Photos from the image-classification dataset "mushroom_dataset" in the GitHub repository Reyhan-Code/Capstone-ShroomScan. Its 40 classes are: Agaricus augustus, Amanita amerirubescens, Amanita calyptroderma, Armillaria mellea, Armillaria tabescens, Artomyces pyxidatus, Bolbitius titubans, Boletus pallidus, Boletus rex-veris, Cantharellus californicus, Cantharellus cinnabarinus, Cerioporus squamosus, Chlorophyllum brunneum, Clitocybe nuda, Coprinellus micaceus, Coprinopsis lagopus, Coprinus comatus, Crucibulum laeve, Cryptoporus volvatus, Entoloma abortivum, Flammulina velutipes, Fomitopsis mounceae, Ganoderma applanatum, Ganoderma curtisii, Ganoderma oregonense, Ganoderma tsugae, Gliophorus psittacinus, Gloeophyllum sepiarium, Gymnopilus luteofolius, Hypholoma lateritium, Leucoagaricus americanus, Leucoagaricus leucothites, Lycogala epidendrum, Mycena leaiana, Panellus stipticus, Phaeolus schweinitzii, Phyllotopsis nidulans, Psilocybe caerulescens, Psilocybe cubensis, Schizophyllum commune.

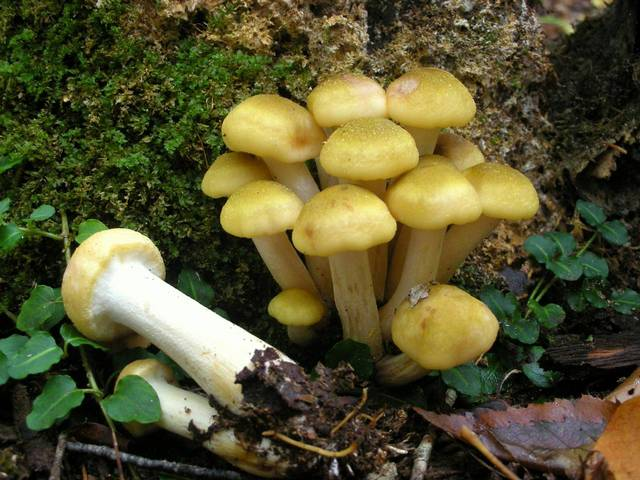
Label: Armillaria mellea

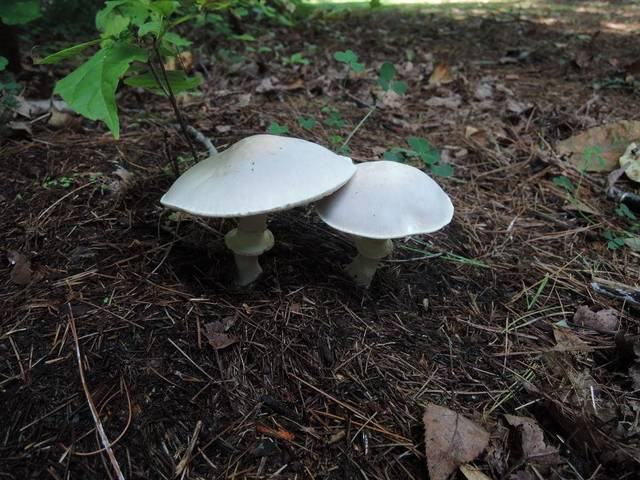
Label: Leucoagaricus leucothites

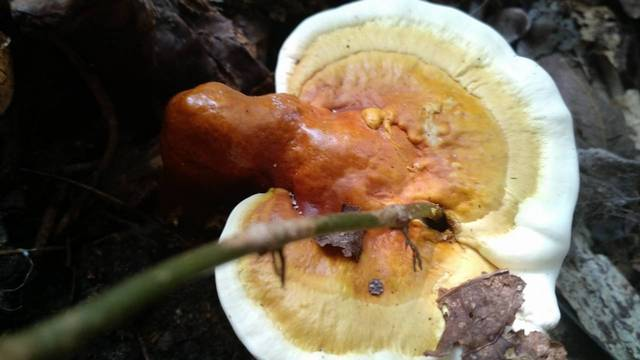
Label: Ganoderma curtisii

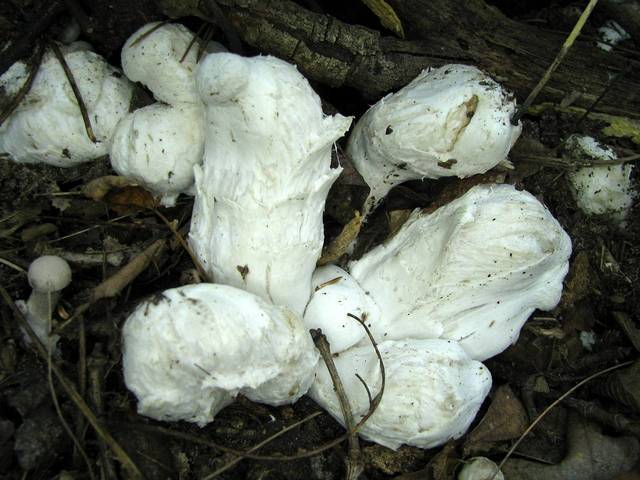
Label: Entoloma abortivum

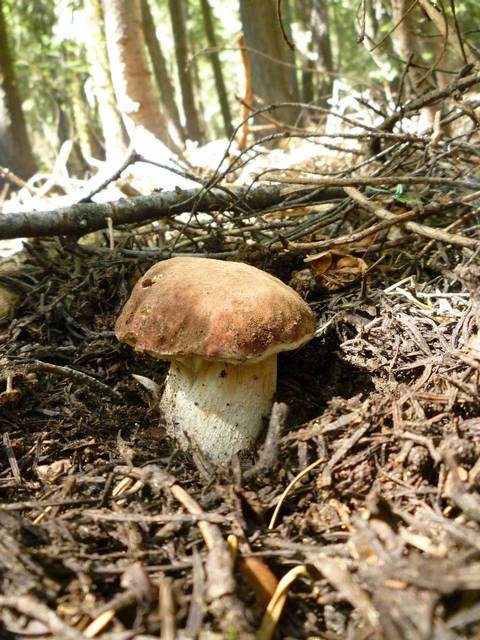
Label: Boletus rex-veris

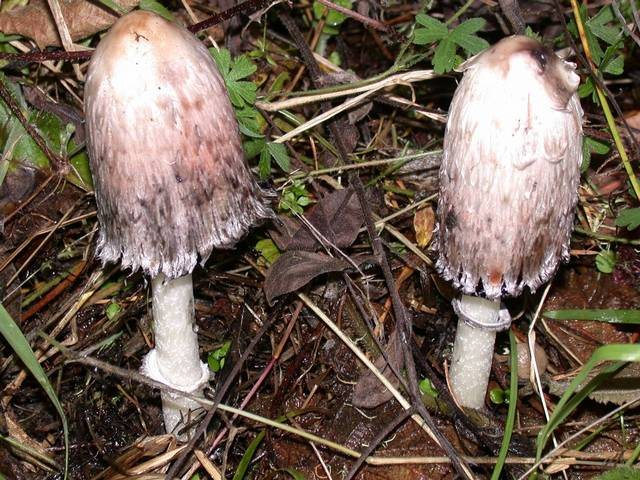
Label: Coprinus comatus
